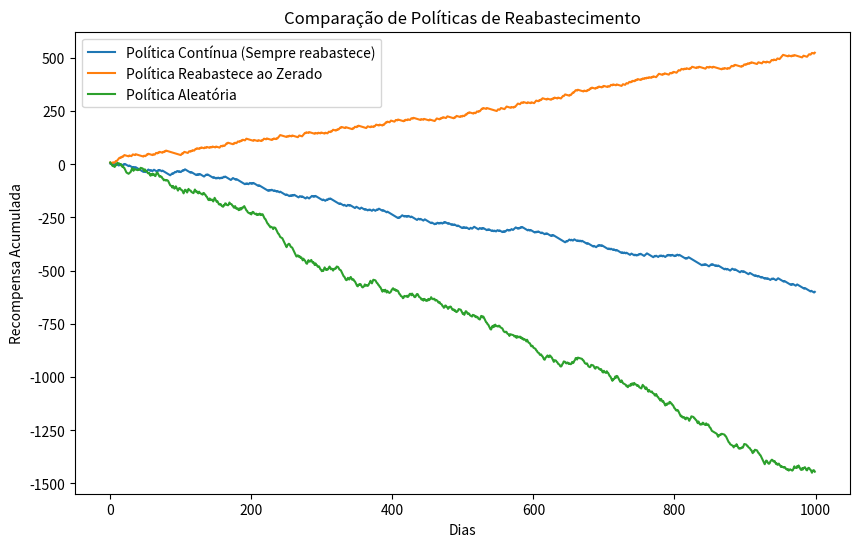

The script that saved this image:
import numpy as np
import matplotlib.pyplot as plt

# Definir parâmetros
p_sale = 0.3  # Probabilidade de uma venda por dia
max_stock = 2  # Estoque máximo de 2 unidades
custo_manutencao_1 = 1  # Custo de manter 1 ou nenhuma unidade
custo_manutencao_2 = 2 * custo_manutencao_1  # Custo de manter 2 unidades
custo_entrega = 5  # Custo de entrega para reabastecer

# Definir políticas


def politica_continua(stock):
    return stock < max_stock  # Reabastece se o estoque for menor que 2


def politica_zerado(stock):
    return stock == 0  # Reabastece apenas se o estoque for 0


def politica_aleatoria(stock):
    return np.random.choice([True, False])  # Reabastece aleatoriamente

# Simular o ambiente


def simular_politica(politica, dias=1000):
    estoque = max_stock
    recompensa_acumulada = 0
    historico_recompensas = []

    for dia in range(dias):
        # Calcular custo de manutenção
        if estoque == 2:
            custo_diario = custo_manutencao_2
        else:
            custo_diario = custo_manutencao_1

        # Calcular vendas
        venda = np.random.choice([True, False], p=[p_sale, 1 - p_sale])
        if venda and estoque > 0:
            recompensa_acumulada += 10  # Ganha 10 por venda
            estoque -= 1

        # Ação da política
        if politica(estoque):
            estoque = min(estoque + 1, max_stock)
            recompensa_acumulada -= custo_entrega  # Paga taxa de entrega

        # Subtrair custo de manutenção
        recompensa_acumulada -= custo_diario
        historico_recompensas.append(recompensa_acumulada)

    return historico_recompensas


# Simular as políticas
dias = 1000
recompensas_continua = simular_politica(politica_continua, dias)
recompensas_zerado = simular_politica(politica_zerado, dias)
recompensas_aleatoria = simular_politica(politica_aleatoria, dias)

# Plotar os resultados
plt.figure(figsize=(10, 6))
plt.plot(recompensas_continua, label='Política Contínua (Sempre reabastece)')
plt.plot(recompensas_zerado, label='Política Reabastece ao Zerado')
plt.plot(recompensas_aleatoria, label='Política Aleatória')
plt.xlabel('Dias')
plt.ylabel('Recompensa Acumulada')
plt.legend()
plt.title('Comparação de Políticas de Reabastecimento')
plt.show()
